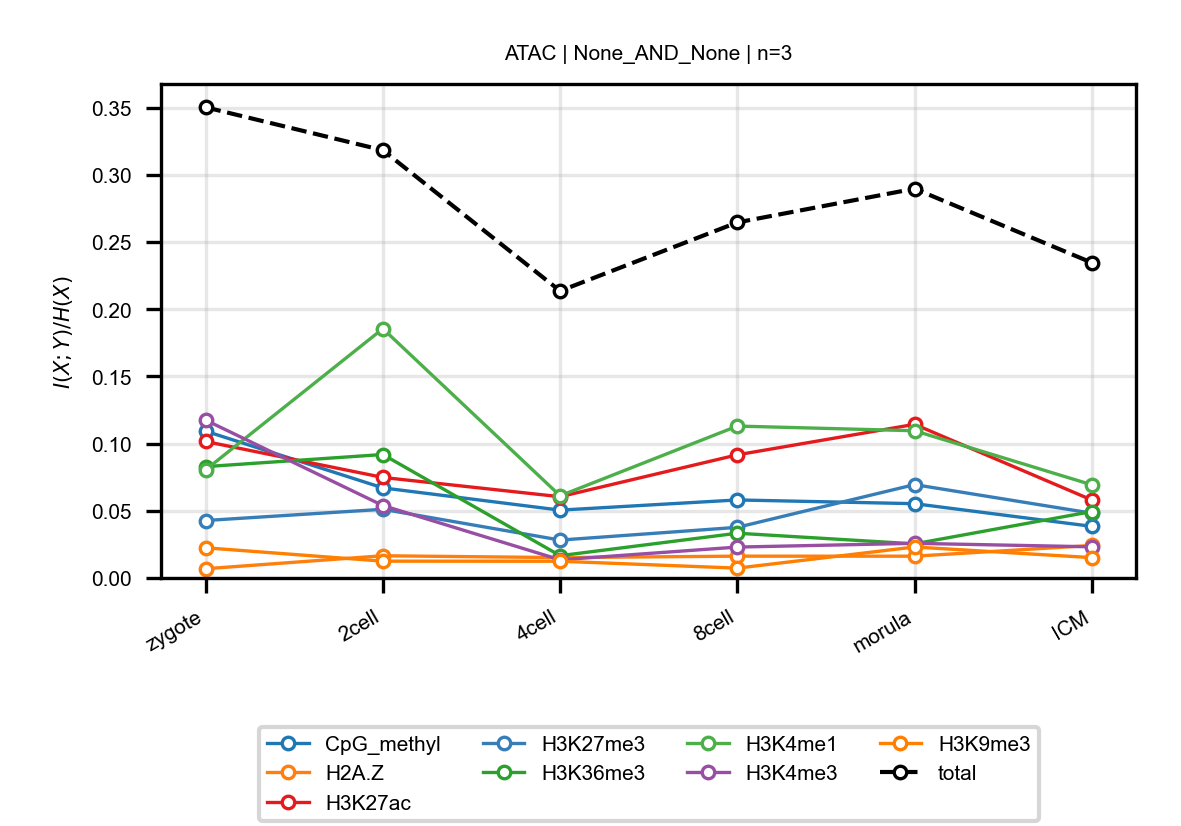

The data file committed next to this chart (first rows):
anchor, target, n_bins, stage, block, normalized_mi
ATAC, CpG_methyl, 3, zygote, None_AND_None, 0.1093
ATAC, CpG_methyl, 3, 2cell, None_AND_None, 0.06707
ATAC, CpG_methyl, 3, 4cell, None_AND_None, 0.05051
ATAC, CpG_methyl, 3, 8cell, None_AND_None, 0.05809
ATAC, CpG_methyl, 3, morula, None_AND_None, 0.05531
ATAC, CpG_methyl, 3, ICM, None_AND_None, 0.03842
ATAC, H2A.Z, 3, zygote, None_AND_None, 0.006874
ATAC, H2A.Z, 3, 2cell, None_AND_None, 0.01654
ATAC, H2A.Z, 3, 4cell, None_AND_None, 0.01516
ATAC, H2A.Z, 3, 8cell, None_AND_None, 0.01624
ATAC, H2A.Z, 3, morula, None_AND_None, 0.01622
ATAC, H2A.Z, 3, ICM, None_AND_None, 0.0242
ATAC, H3K27ac, 3, zygote, None_AND_None, 0.1016
ATAC, H3K27ac, 3, 2cell, None_AND_None, 0.07485
ATAC, H3K27ac, 3, 4cell, None_AND_None, 0.0605
ATAC, H3K27ac, 3, 8cell, None_AND_None, 0.09168
ATAC, H3K27ac, 3, morula, None_AND_None, 0.1144
ATAC, H3K27ac, 3, ICM, None_AND_None, 0.05806
ATAC, H3K27me3, 3, zygote, None_AND_None, 0.04278
ATAC, H3K27me3, 3, 2cell, None_AND_None, 0.05113
ATAC, H3K27me3, 3, 4cell, None_AND_None, 0.02821
ATAC, H3K27me3, 3, 8cell, None_AND_None, 0.03769
ATAC, H3K27me3, 3, morula, None_AND_None, 0.06951
ATAC, H3K27me3, 3, ICM, None_AND_None, 0.04823
ATAC, H3K36me3, 3, zygote, None_AND_None, 0.08291
ATAC, H3K36me3, 3, 2cell, None_AND_None, 0.09192
ATAC, H3K36me3, 3, 4cell, None_AND_None, 0.0166
ATAC, H3K36me3, 3, 8cell, None_AND_None, 0.03332
ATAC, H3K36me3, 3, morula, None_AND_None, 0.02541
ATAC, H3K36me3, 3, ICM, None_AND_None, 0.04946
ATAC, H3K4me1, 3, zygote, None_AND_None, 0.08052
ATAC, H3K4me1, 3, 2cell, None_AND_None, 0.1856
ATAC, H3K4me1, 3, 4cell, None_AND_None, 0.06118
ATAC, H3K4me1, 3, 8cell, None_AND_None, 0.1131
ATAC, H3K4me1, 3, morula, None_AND_None, 0.1096
ATAC, H3K4me1, 3, ICM, None_AND_None, 0.06937
ATAC, H3K4me3, 3, zygote, None_AND_None, 0.1175
ATAC, H3K4me3, 3, 2cell, None_AND_None, 0.05393
ATAC, H3K4me3, 3, 4cell, None_AND_None, 0.01352
ATAC, H3K4me3, 3, 8cell, None_AND_None, 0.023
ATAC, H3K4me3, 3, morula, None_AND_None, 0.02579
ATAC, H3K4me3, 3, ICM, None_AND_None, 0.02319
ATAC, H3K9me3, 3, zygote, None_AND_None, 0.02246
ATAC, H3K9me3, 3, 2cell, None_AND_None, 0.01251
ATAC, H3K9me3, 3, 4cell, None_AND_None, 0.01245
ATAC, H3K9me3, 3, 8cell, None_AND_None, 0.007326
ATAC, H3K9me3, 3, morula, None_AND_None, 0.02306
ATAC, H3K9me3, 3, ICM, None_AND_None, 0.01515
ATAC, total, 3, zygote, None_AND_None, 0.3504
ATAC, total, 3, 2cell, None_AND_None, 0.3184
ATAC, total, 3, 4cell, None_AND_None, 0.2137
ATAC, total, 3, 8cell, None_AND_None, 0.2647
ATAC, total, 3, morula, None_AND_None, 0.2898
ATAC, total, 3, ICM, None_AND_None, 0.2347
